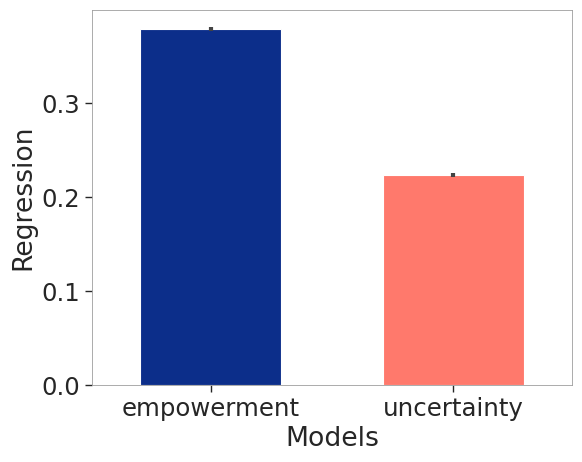

This chart was generated by the following Python code: (Note: this script raises an exception after producing the figure.)
import matplotlib as mpl
import matplotlib.pyplot as plt
import seaborn as sns

mpl.use('Agg')

# set game version
game_version = 'alchemy2'

# set general settings for plotting
# TODO: change font to Open Sans
sns.set_theme(context='paper', style='ticks', font='Arial', font_scale=2, rc={'lines.linewidth': 2, 'grid.linewidth': 0.6, 'grid.color': '#9d9d9d',
                                                                              'axes.linewidth': 0.6, 'axes.edgecolor': '#9d9d9d'})
# set color
colors = ['#ffc640', '#0c2e8a']
sns.set_palette(colors)

# set figure size
if game_version == 'alchemy2':
    plt.figure(figsize=(6.2,5))
else:
    plt.figure(figsize=(6,3))

# plot barplot
if game_version == 'alchemy2':
    #values from regression 24.8.2022 gametree from 8.5.
    plt.errorbar(x=['empowerment', 'uncertainty'], y=[0.3780, 0.2232], yerr = [1.96*0.0010, 1.96*0.0011], color = '#444444', fmt='none', elinewidth=3)
    g = plt.bar(x=['empowerment', 'uncertainty'], height=[0.3780, 0.2232], color=['#0c2e8a','#ff796c'])
#from combined analysis:
elif game_version == 'tinyalchemy': #values from 11.10.2021
    plt.errorbar(x=['empowerment', 'uncertainty'], y=[0.302234, 0.090041], yerr = [1.96*0.010184, 1.96*0.010168], color = '#444444', fmt='none', elinewidth=3)
    g = plt.bar(x=['empowerment', 'uncertainty'], height=[0.302234, 0.090041], color=['#0c2e8a','#ff796c'])
elif game_version == 'tinypixels': #values from 11.10.2021
    plt.errorbar(x=['empowerment', 'uncertainty'], y=[-0.045266, 0.085747], yerr = [1.96*0.016705, 1.96*0.020103], color = '#444444', fmt='none', elinewidth=3)
    g = plt.bar(x=['empowerment', 'uncertainty'], height=[-0.045266, 0.085747], color=['#0c2e8a','#ff796c'])


#function for changing width of bars
def change_width(ax, new_value) :
    for patch in ax.patches :
        current_width = patch.get_width()
        diff = current_width - new_value

        # we change the bar width
        patch.set_width(new_value)

        # we recenter the bar
        patch.set_x(patch.get_x() + diff * 0.5)


# set titles, labels,
plt.ylabel('Regression')
plt.xlabel('Models')
axes = plt.gca()
change_width(axes, .58)
if game_version == 'tinyalchemy' or game_version == 'tinypixels':
    axes.set_ylim([-0.15,0.4])
plt.tight_layout()

# save plot
plt.savefig('empowermentexploration/data/regression/figures/{}RegressionEstimates.png'.format(game_version))
plt.savefig('empowermentexploration/data/regression/figures/{}RegressionEstimates.svg'.format(game_version))
plt.close()
